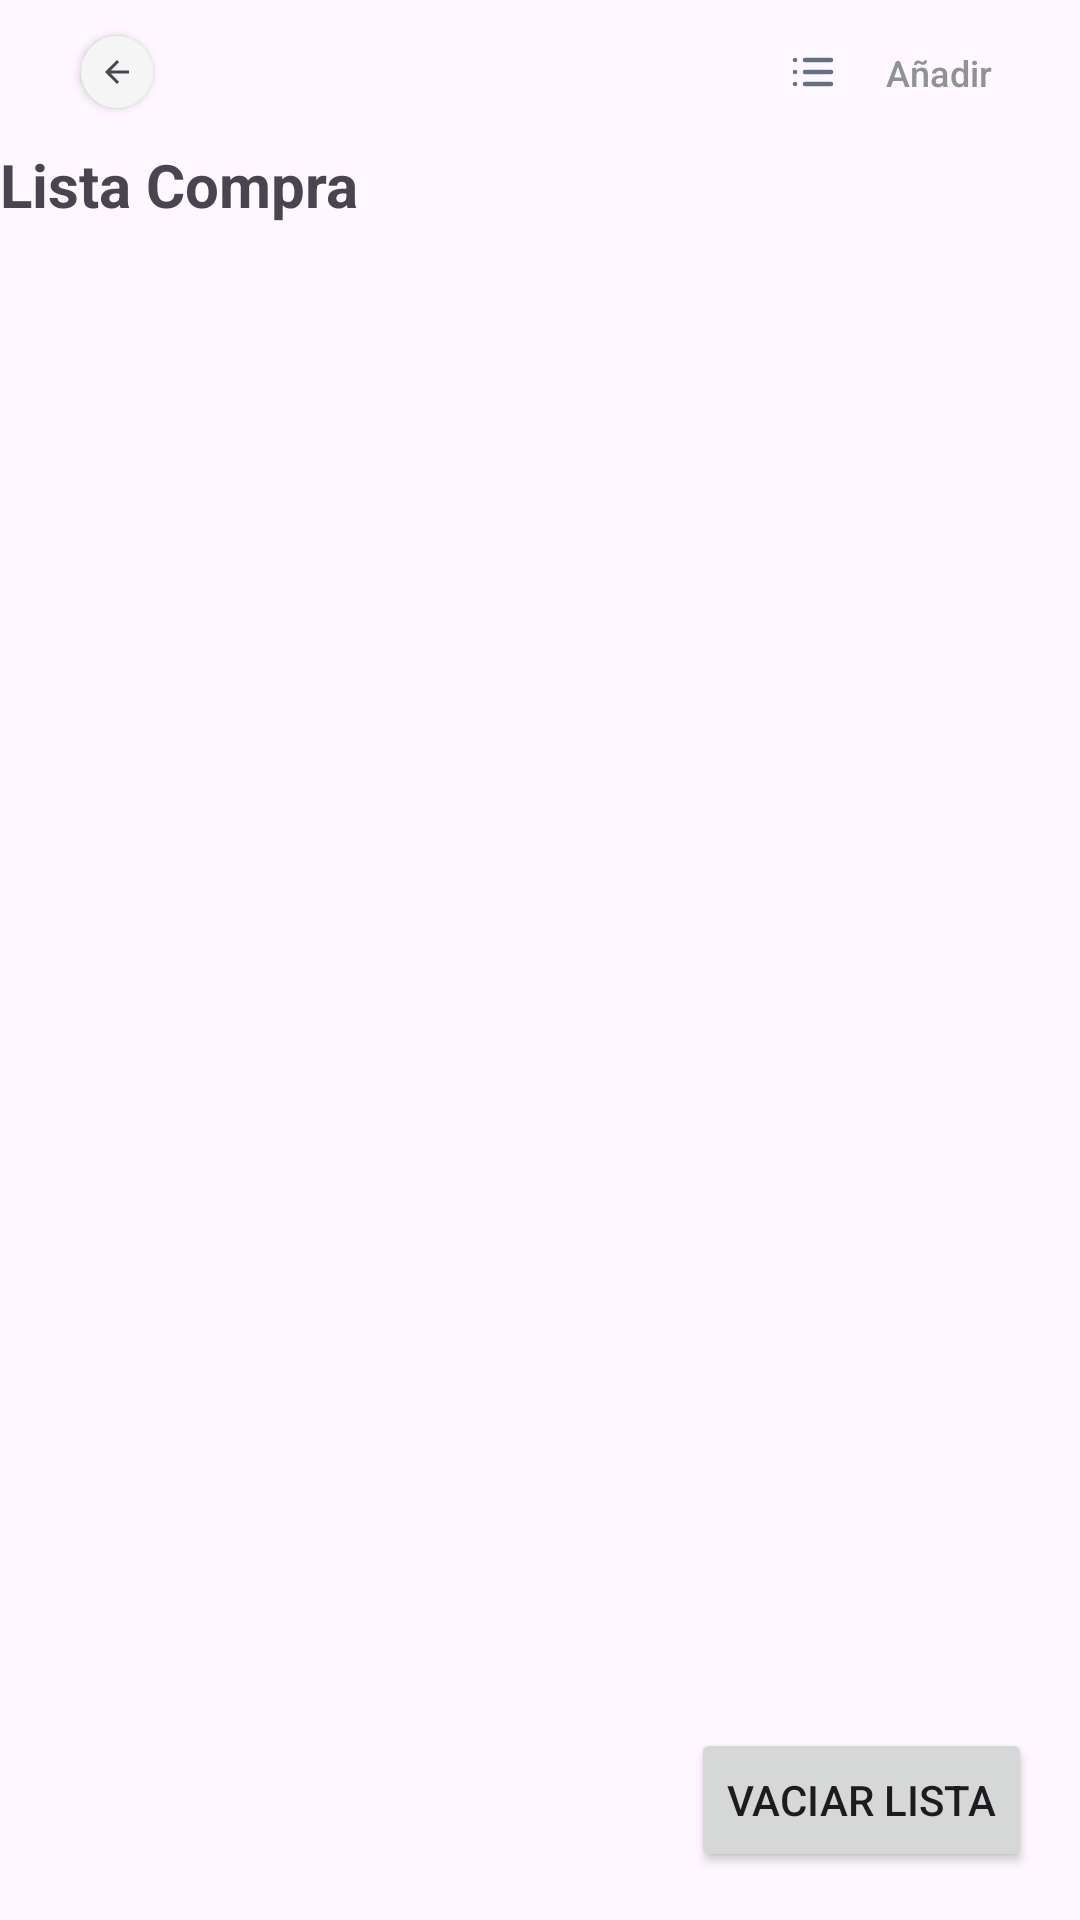

This screen was rendered from an Android layout file. Write that file and the resources it references.
<!-- AndroidManifest.xml: application theme Theme.ProyectoListas -->
<!-- res/layout/activity_lista.xml -->
<?xml version="1.0" encoding="utf-8"?>
<androidx.constraintlayout.widget.ConstraintLayout xmlns:android="http://schemas.android.com/apk/res/android"
    xmlns:app="http://schemas.android.com/apk/res-auto"
    xmlns:tools="http://schemas.android.com/tools"
    android:layout_width="match_parent"
    android:layout_height="match_parent"
    tools:context=".ListaActivity">

    <ImageButton
        android:id="@+id/btn_atras"
        style="@style/Widget.AppCompat.ImageButton"
        android:layout_width="wrap_content"
        android:layout_height="wrap_content"
        android:layout_marginStart="15dp"
        android:layout_marginTop="15dp"
        android:background="@drawable/round_button_small"
        android:elevation="2dp"
        android:onClick="returnBack"
        android:padding="12dp"
        android:scaleType="centerInside"
        android:scaleX=".5"
        android:scaleY=".5"
        app:layout_constraintStart_toStartOf="parent"
        app:srcCompat="?attr/actionModeCloseDrawable"
        app:layout_constraintTop_toBottomOf="@+id/imagen_flecha"
         />

    <Button
        android:id="@+id/btnBuscar"
        style="@style/Widget.Material3.Button.TonalButton.Icon"
        android:layout_width="wrap_content"
        android:layout_height="wrap_content"
        android:layout_marginEnd="12dp"
        android:drawableLeft="@drawable/icon_list"
        android:drawablePadding="4dp"
        android:minHeight="6dp"
        android:onClick="returnBuscador"
        android:padding="4dp"
        android:text="Añadir"
        android:textColor="@color/material_dynamic_neutral60"
        android:textSize="12sp"
        app:layout_constraintBottom_toTopOf="@+id/listNameTextView"
        app:layout_constraintEnd_toEndOf="parent"
        app:layout_constraintTop_toTopOf="parent" />

    <TextView
        android:id="@+id/listNameTextView"
        android:layout_width="wrap_content"
        android:layout_height="wrap_content"
        android:text="Lista Compra"
        android:textSize="20sp"
        android:textStyle="bold"
        app:layout_constraintStart_toStartOf="parent"
        app:layout_constraintTop_toBottomOf="@+id/btn_atras" />

    <androidx.recyclerview.widget.RecyclerView
        android:id="@+id/recyclerView"
        android:layout_width="0dp"
        android:layout_height="0dp"
        android:layout_marginTop="16dp"
        app:layout_constraintBottom_toTopOf="@+id/btnVaciar"
        app:layout_constraintEnd_toEndOf="parent"
        app:layout_constraintStart_toStartOf="parent"
        app:layout_constraintTop_toBottomOf="@+id/listNameTextView"
        app:layout_constraintVertical_bias="0.0" />

    <Button
        android:id="@+id/btnVaciar"
        android:layout_width="wrap_content"
        android:layout_height="wrap_content"
        android:text="Vaciar Lista"
        app:layout_constraintBottom_toBottomOf="parent"
        app:layout_constraintEnd_toEndOf="parent"
        android:layout_margin="16dp"
        android:onClick="accionVaciar"/>



</androidx.constraintlayout.widget.ConstraintLayout>
<!-- resources referenced by this layout -->
<resources>
  <!-- drawable icon_list (drawable-nodpi) -->
  <vector xmlns:android="http://schemas.android.com/apk/res/android"
      android:width="14dp"
      android:height="10dp"
      android:viewportWidth="14"
      android:viewportHeight="10">
    <path
        android:pathData="M4.333,1H13M4.333,5H13M4.333,9H13M1,1H1.007M1,5H1.007M1,9H1.007"
        android:strokeLineJoin="round"
        android:strokeWidth="1.5"
        android:fillColor="#00000000"
        android:strokeColor="#667085"
        android:strokeLineCap="round"/>
  </vector>
  <!-- drawable round_button_small (drawable) -->
  <?xml version="1.0" encoding="utf-8"?>
  <shape xmlns:android="http://schemas.android.com/apk/res/android">
      <solid android:color="@color/fondo" ></solid>
      <corners android:radius="50dp"></corners>
      <size android:width="20dp" android:height="20dp"></size>
  </shape>
  <style name="Theme.ProyectoListas" parent="Base.Theme.ProyectoListas" />
  <color name="fondo">#F5F5F5</color>
  <style name="Base.Theme.ProyectoListas" parent="Theme.Material3.DayNight.NoActionBar">
          
          
      </style>
</resources>
